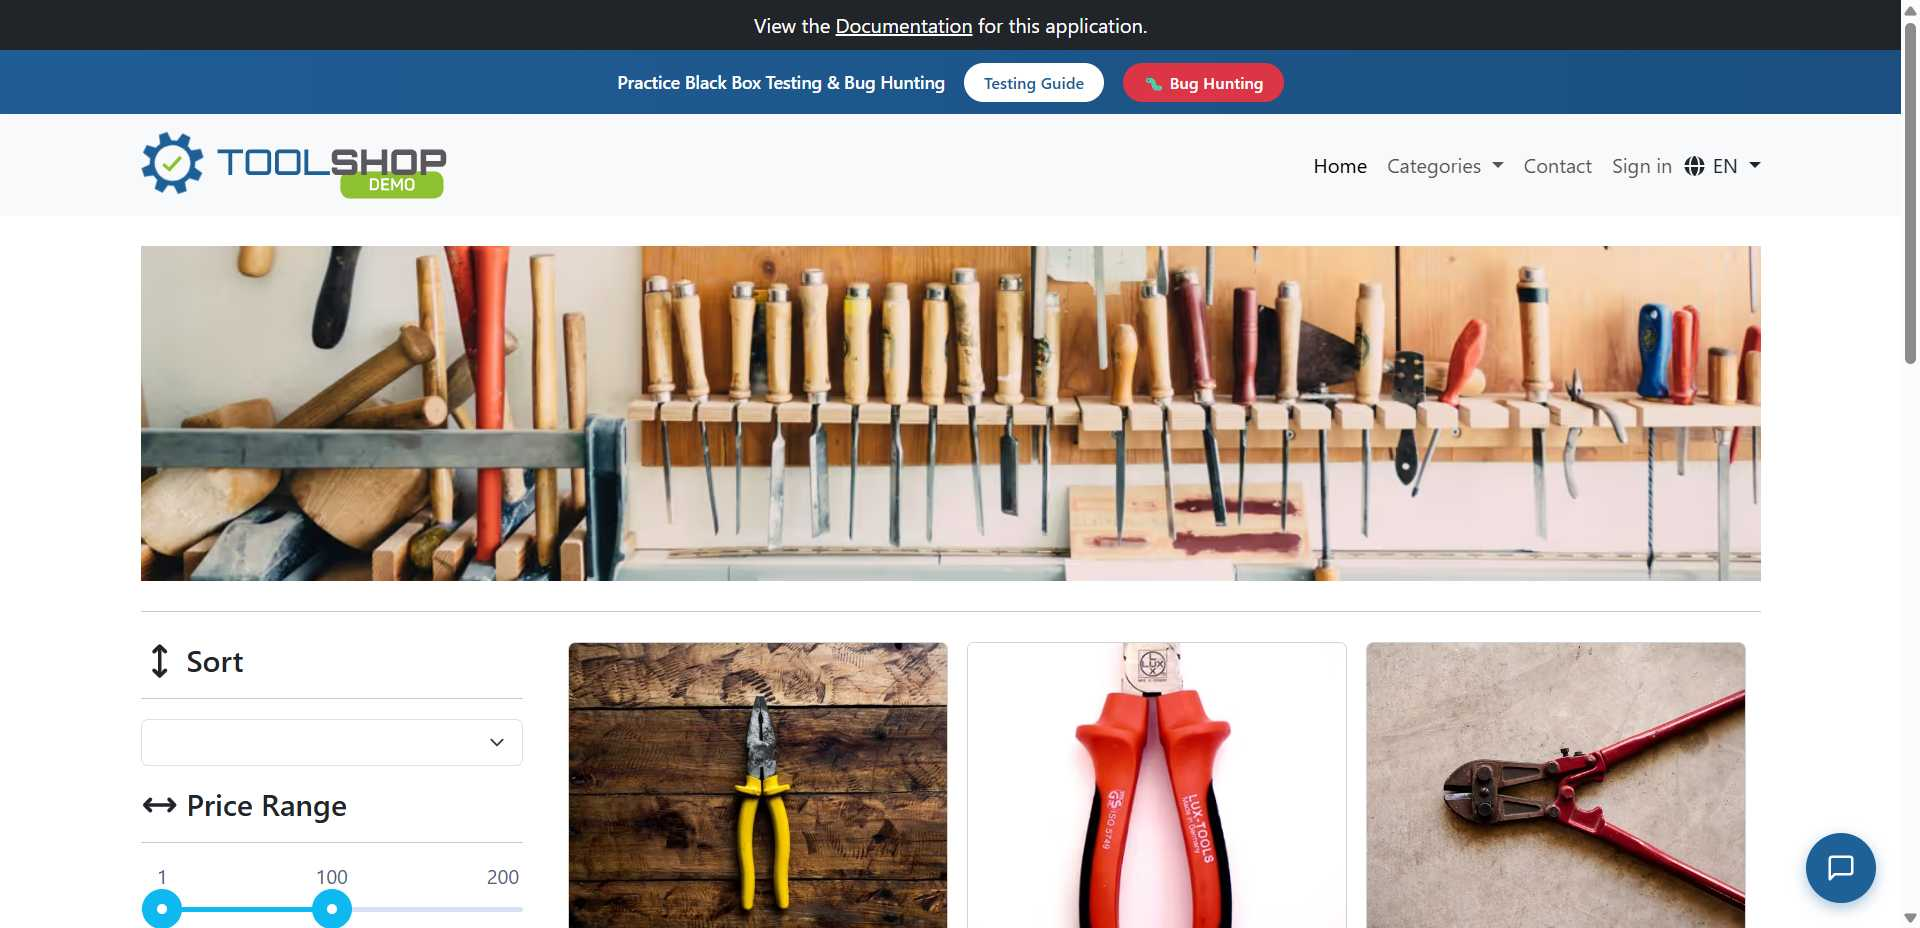
Workflow: SelectItem

Step 1 [try]: Chrome Login - Practice Software Testing - To in window 'Practice Software Testing - Toolshop - v5.0' (chrome.exe)

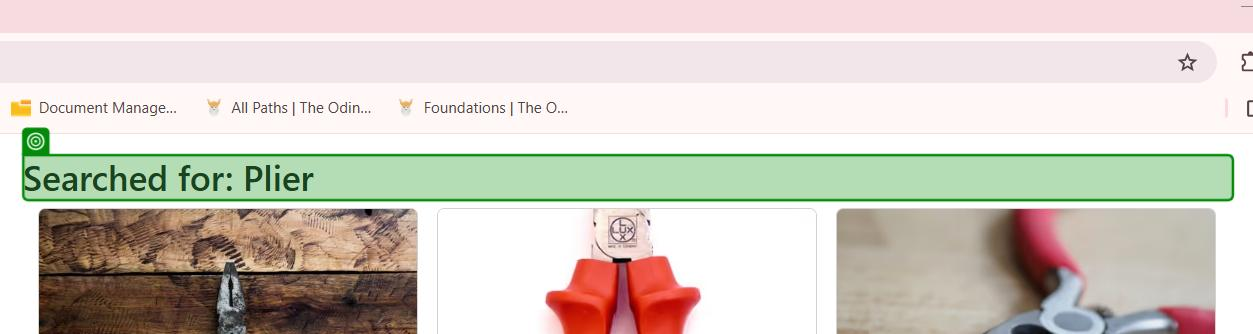
Step 2 [try]: check the heading 'Searched for:' in window 'Practice Software Testing - Toolshop - v5.0' (chrome.exe)
